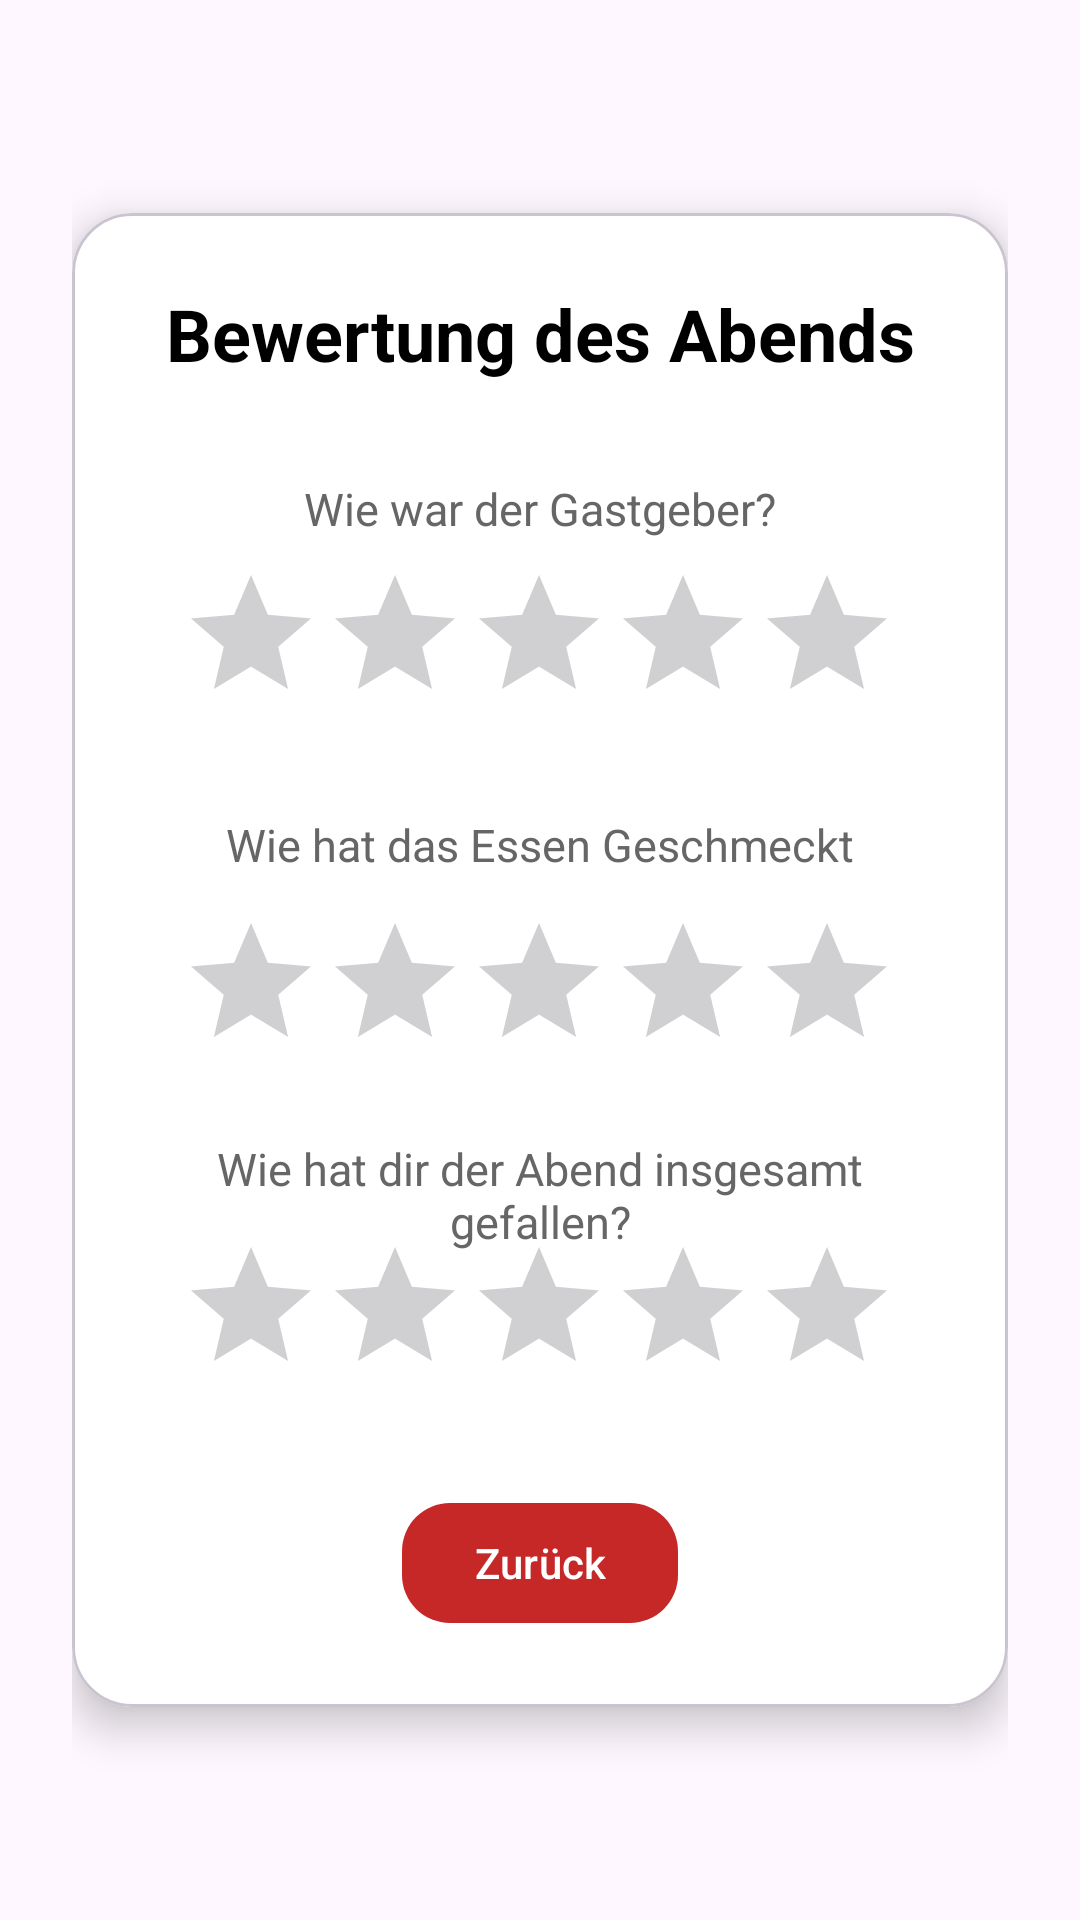

Here is an Android app screen rendered from its layout file. Give the layout XML and the strings, colors and styles it references.
<!-- AndroidManifest.xml: application theme Theme.BoardGameApp -->
<!-- res/layout/dialog_bewertung_show.xml -->
<?xml version="1.0" encoding="utf-8"?>
<FrameLayout xmlns:android="http://schemas.android.com/apk/res/android"
    xmlns:app="http://schemas.android.com/apk/res-auto"
    android:layout_width="match_parent"
    android:layout_height="match_parent"
    android:background="@android:color/transparent"
    android:padding="24dp">


    <com.google.android.material.card.MaterialCardView
        android:id="@+id/cardBewertung"
        android:layout_width="match_parent"
        android:layout_height="wrap_content"
        android:layout_gravity="center"
        app:cardBackgroundColor="@android:color/white"
        app:cardCornerRadius="20dp"
        app:cardElevation="8dp">


        <androidx.constraintlayout.widget.ConstraintLayout
            android:layout_width="match_parent"
            android:layout_height="498dp"
            android:padding="24dp">

            

            <TextView
                android:id="@+id/tvBewertungSubtitle4"
                android:layout_width="0dp"
                android:layout_height="wrap_content"
                android:layout_marginTop="252dp"
                android:gravity="center"
                android:text="@string/bewertung_subtitle"
                android:textColor="#666666"
                android:textSize="15sp"
                app:layout_constraintEnd_toEndOf="parent"
                app:layout_constraintHorizontal_bias="0.0"
                app:layout_constraintStart_toStartOf="parent"
                app:layout_constraintTop_toBottomOf="@id/tvBewertungTitle" />

            <RatingBar
                android:id="@+id/ratingBarOverall"
                android:layout_width="wrap_content"
                android:layout_height="wrap_content"
                android:layout_marginTop="232dp"
                android:numStars="5"
                android:rating="0"
                android:stepSize="1.0"
                app:layout_constraintEnd_toEndOf="parent"
                app:layout_constraintHorizontal_bias="0.493"
                app:layout_constraintStart_toStartOf="parent"
                app:layout_constraintTop_toBottomOf="@id/tvBewertungSubtitle" />

            <TextView
                android:id="@+id/tvBewertungSubtitle3"
                android:layout_width="0dp"
                android:layout_height="wrap_content"
                android:layout_marginTop="144dp"
                android:gravity="center"
                android:text="Wie hat das Essen Geschmeckt"
                android:textColor="#666666"
                android:textSize="15sp"
                app:layout_constraintEnd_toEndOf="parent"
                app:layout_constraintHorizontal_bias="0.0"
                app:layout_constraintStart_toStartOf="parent"
                app:layout_constraintTop_toBottomOf="@id/tvBewertungTitle" />

            <RatingBar
                android:id="@+id/ratingBarFood"
                android:layout_width="wrap_content"
                android:layout_height="wrap_content"
                android:layout_marginTop="124dp"
                android:numStars="5"
                android:rating="0"
                android:stepSize="1.0"
                app:layout_constraintEnd_toEndOf="parent"
                app:layout_constraintHorizontal_bias="0.493"
                app:layout_constraintStart_toStartOf="parent"
                app:layout_constraintTop_toBottomOf="@id/tvBewertungSubtitle" />

            <TextView
                android:id="@+id/tvBewertungTitle"
                android:layout_width="0dp"
                android:layout_height="wrap_content"
                android:gravity="center"
                android:text="@string/bewertung_title"
                android:textColor="@android:color/black"
                android:textSize="24sp"
                android:textStyle="bold"
                app:layout_constraintEnd_toEndOf="parent"
                app:layout_constraintStart_toStartOf="parent"
                app:layout_constraintTop_toTopOf="parent" />

            

            
            <TextView
                android:id="@+id/tvBewertungSubtitle"
                android:layout_width="0dp"
                android:layout_height="wrap_content"
                android:layout_marginTop="32dp"
                android:gravity="center"
                android:text="Wie war der Gastgeber?"
                android:textColor="#666666"
                android:textSize="15sp"
                app:layout_constraintEnd_toEndOf="parent"
                app:layout_constraintHorizontal_bias="0.0"
                app:layout_constraintStart_toStartOf="parent"
                app:layout_constraintTop_toBottomOf="@id/tvBewertungTitle" />

            
            <RatingBar
                android:id="@+id/ratingBarHost"
                android:layout_width="wrap_content"
                android:layout_height="wrap_content"
                android:layout_marginTop="8dp"
                android:numStars="5"
                android:rating="0"
                android:stepSize="1.0"
                app:layout_constraintEnd_toEndOf="parent"
                app:layout_constraintHorizontal_bias="0.493"
                app:layout_constraintStart_toStartOf="parent"
                app:layout_constraintTop_toBottomOf="@id/tvBewertungSubtitle" />

            <com.google.android.material.button.MaterialButton
                android:id="@+id/btnDialogBack"
                android:layout_width="wrap_content"
                android:layout_height="48dp"
                android:layout_marginTop="28dp"
                android:elevation="4dp"
                android:text="Zurück"
                android:textAllCaps="false"
                android:textColor="@android:color/white"
                app:backgroundTint="#C62828"
                app:cornerRadius="16dp"
                app:layout_constraintBottom_toBottomOf="parent"
                app:layout_constraintEnd_toEndOf="parent"
                app:layout_constraintStart_toStartOf="parent"
                app:layout_constraintTop_toBottomOf="@id/ratingBarHost"
                app:layout_constraintVertical_bias="1.0" />

        </androidx.constraintlayout.widget.ConstraintLayout>

    </com.google.android.material.card.MaterialCardView>

</FrameLayout>
<!-- resources referenced by this layout -->
<resources>
  <string name="bewertung_subtitle">Wie hat dir der Abend insgesamt gefallen?</string>
  <string name="bewertung_title">Bewertung des Abends</string>
  <style name="Theme.BoardGameApp" parent="Theme.Material3.DayNight.NoActionBar">
          
          
      </style>
</resources>
